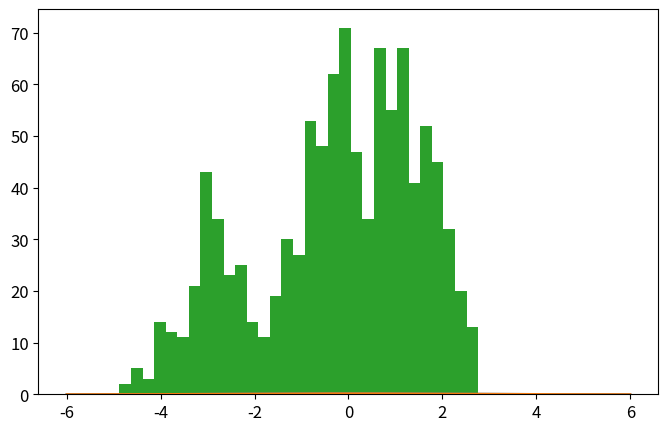

Python code for this plot: (Note: this script raises an exception after producing the figure.)
import numpy as np
import matplotlib.pyplot as plt
from time import time

def psi_0_1(x_limit = 8, N_points_x = 201):  #creates first two energy eigenfunctions
    delta = x_limit/(N_points_x-1)
    grid_x = [i*delta for i in range(-int((N_points_x-1)/2),int((N_points_x-1)/2 + 1))]
    psi = {}
    for x in grid_x:
        psi[x] = [np.exp(-x**2/2.) * np.pi**(-0.25)]
        psi[x].append(2**0.5 * x * psi[x][0])
    return psi, grid_x

def add_energy_level(psi):            #adds new energy eigenfunction to psi
    n = len(psi[0.0])
    for x in psi.keys():
        psi[x].append((2./n)**0.5 * x * psi[x][n-1] - 
                            ((n-1)/n)**0.5 * psi[x][n-2])
    return psi

def add_x_value(psi,x):  #adds new x value to psi
    psi[x] = [np.exp(-x**2/2.) * np.pi**(-0.25)]
    psi[x].append(2**0.5 * x * psi[x][0])
    n_max = len(psi[0.0])-1
    for n in range(2,n_max+1):
                psi[x].append((2./n)**0.5 * x * psi[x][n-1] - 
                                    ((n-1)/n)**0.5 * psi[x][n-2])
    return psi

def canonical_ensemble_prob(delta_E,beta):     #canonical ensemble probability factor in metropolis algorithm
    return np.exp(-beta * delta_E)

def metropolis_finite_temp(x0=0.0, delta_x=0.5, N=int(1e3), prob_sampling=[psi_0_1,canonical_ensemble_prob], beta=0.2):
    x_hist = [ x0 ]       #histogram for positions
    n_hist = [ 0 ]        #histogram for energy levels
    prob_sampling = [prob_sampling[0].copy(),prob_sampling[1]]
    for k in range(N):
        ##### Spatial monte carlo P(x -> x') #####
        x_new = x_hist[-1] + np.random.uniform(-delta_x,delta_x)
        try:   #check if position x_new is part of the wavefunction dictionary (psi)
            prob_sampling[0][x_new][0]
        except:
            prob_sampling[0] = add_x_value(prob_sampling[0],x_new)
        acceptance_prob_1 = ( prob_sampling[0][x_new][n_hist[-1]] / prob_sampling[0][x_hist[-1]][n_hist[-1]] )**2
        if np.random.uniform() < min(1,acceptance_prob_1):
            x_hist.append(x_new)
        else:
            x_hist.append(x_hist[-1])
        ##### Energy level monte carlo P(n -> n') #####
        n_new = n_hist[-1] + np.random.choice([1,-1])   #propose new n
        if n_new < 0: #check if n_new is negative
            n_hist.append(n_hist[-1])
        else:
            current_n_max = len(prob_sampling[0][0])-1    #current maximum energy level in wavefunction
            if n_new > current_n_max:  #check if n_new is greater than maximum energy level in wavefunction, if true, add new energy level. 
                prob_sampling[0] = add_energy_level(prob_sampling[0])
            ##### Monte Carlo section:
            acceptance_prob_2 = ( prob_sampling[0][x_hist[-1]][n_new] / prob_sampling[0][x_hist[-1]][n_hist[-1]] )**2 * \
                                prob_sampling[1]( n_new-n_hist[-1],  beta)
            if np.random.uniform() < min(1,acceptance_prob_2):
                n_hist.append(n_new)
            else:
                n_hist.append(n_hist[-1])
    return x_hist, n_hist, prob_sampling[0]

def C_QHO_canonical_ensemble(x,beta):
    return (beta/(2.*np.pi))**0.5 * np.exp(-x**2*beta / 2.)

def Q_QHO_canonical_ensemble(x,beta):
    return (np.tanh(beta/2.)/np.pi)**0.5 * np.exp(- x**2 * np.tanh(beta/2.))

x_limit = 5.
N_points_x = 51    # small odd number!!!

x0 = 0.0
delta_x = 0.5 
N_metropolis = int(1e3)
beta_array = [0.2,1,5,7,9]

for beta in beta_array:
    psi, grid_x = psi_0_1(x_limit,N_points_x)   # Creates first two energy levels and stores them into dictionary psi[x][n]
    prob_sampling = [psi,canonical_ensemble_prob]

    ###### Call metropolis algorithm
    t_0 = time()
    x_hist, n_hist, psi_final = metropolis_finite_temp(x0=x0, delta_x=delta_x, 
                                                        N=N_metropolis, prob_sampling=prob_sampling, beta=beta)
    t_1 = time()
    print('Metropolis algorithm (beta = %.2f): %.3f seconds for %.0E iterations'%(beta,t_1-t_0,N_metropolis))


    x_limit_plot = 6
    x_plot = np.linspace(-x_limit_plot,x_limit_plot,200)

    plt.rcParams.update({'font.size':12})
    plt.figure(figsize=(8,5))
    plt.plot(x_plot,C_QHO_canonical_ensemble(x_plot,beta),
                label=u'Densidad de probabilidad\nteórica clásica')
    plt.plot(x_plot,Q_QHO_canonical_ensemble(x_plot,beta),
                label=u'Densidad de probabilidad\nteórica cuántica')
    plt.hist(x_hist,bins=int(N_metropolis**0.5),normed=True,
                label='Algoritmo Metrópolis\ncon %.0E iteraciones'%(N_metropolis))
    plt.xlim(-x_limit_plot,x_limit_plot)
    plt.xlabel(u'$x$')
    plt.ylabel(u'$\pi(x)$')
    plt.legend(title=u'$\\beta=.1f$'%beta)
    plt.savefig('QHO_finite_temp_beta_%.2f.eps'%(beta))
    #plt.show()
    plt.close()

    # plt.plot()
    # plt.hist(n_hist,normed=True,bins=len(psi_final[0]))
    # plt.show()
    # plt.close()

###### Check if all functions are working properly
for i in range(5):
    psi = add_energy_level(psi)             #Check if add_energy_level() is working properly
    grid_x.append(grid_x[-1] + x_limit/(N_points_x-1))       
    psi = add_x_value(psi,grid_x[-1])       #Check if add_x_value() is working properly

plt.rcParams.update({'font.size':12})
plt.figure(figsize=(8,5))
n_max = len(psi[0])-1
if n_max <= 12:
    True
else:
    n_max = 5
for n in range(n_max+1):
    psi_x_n = np.array([psi[x][n] for x in grid_x])
    plt.plot(grid_x, psi_x_n,label = u'$n = %d$'%n)
plt.xlabel(u'$x$')
plt.ylabel(u'QHO autofunciones de energía: $\psi_n(x)$')
plt.legend()
plt.show()
plt.close()